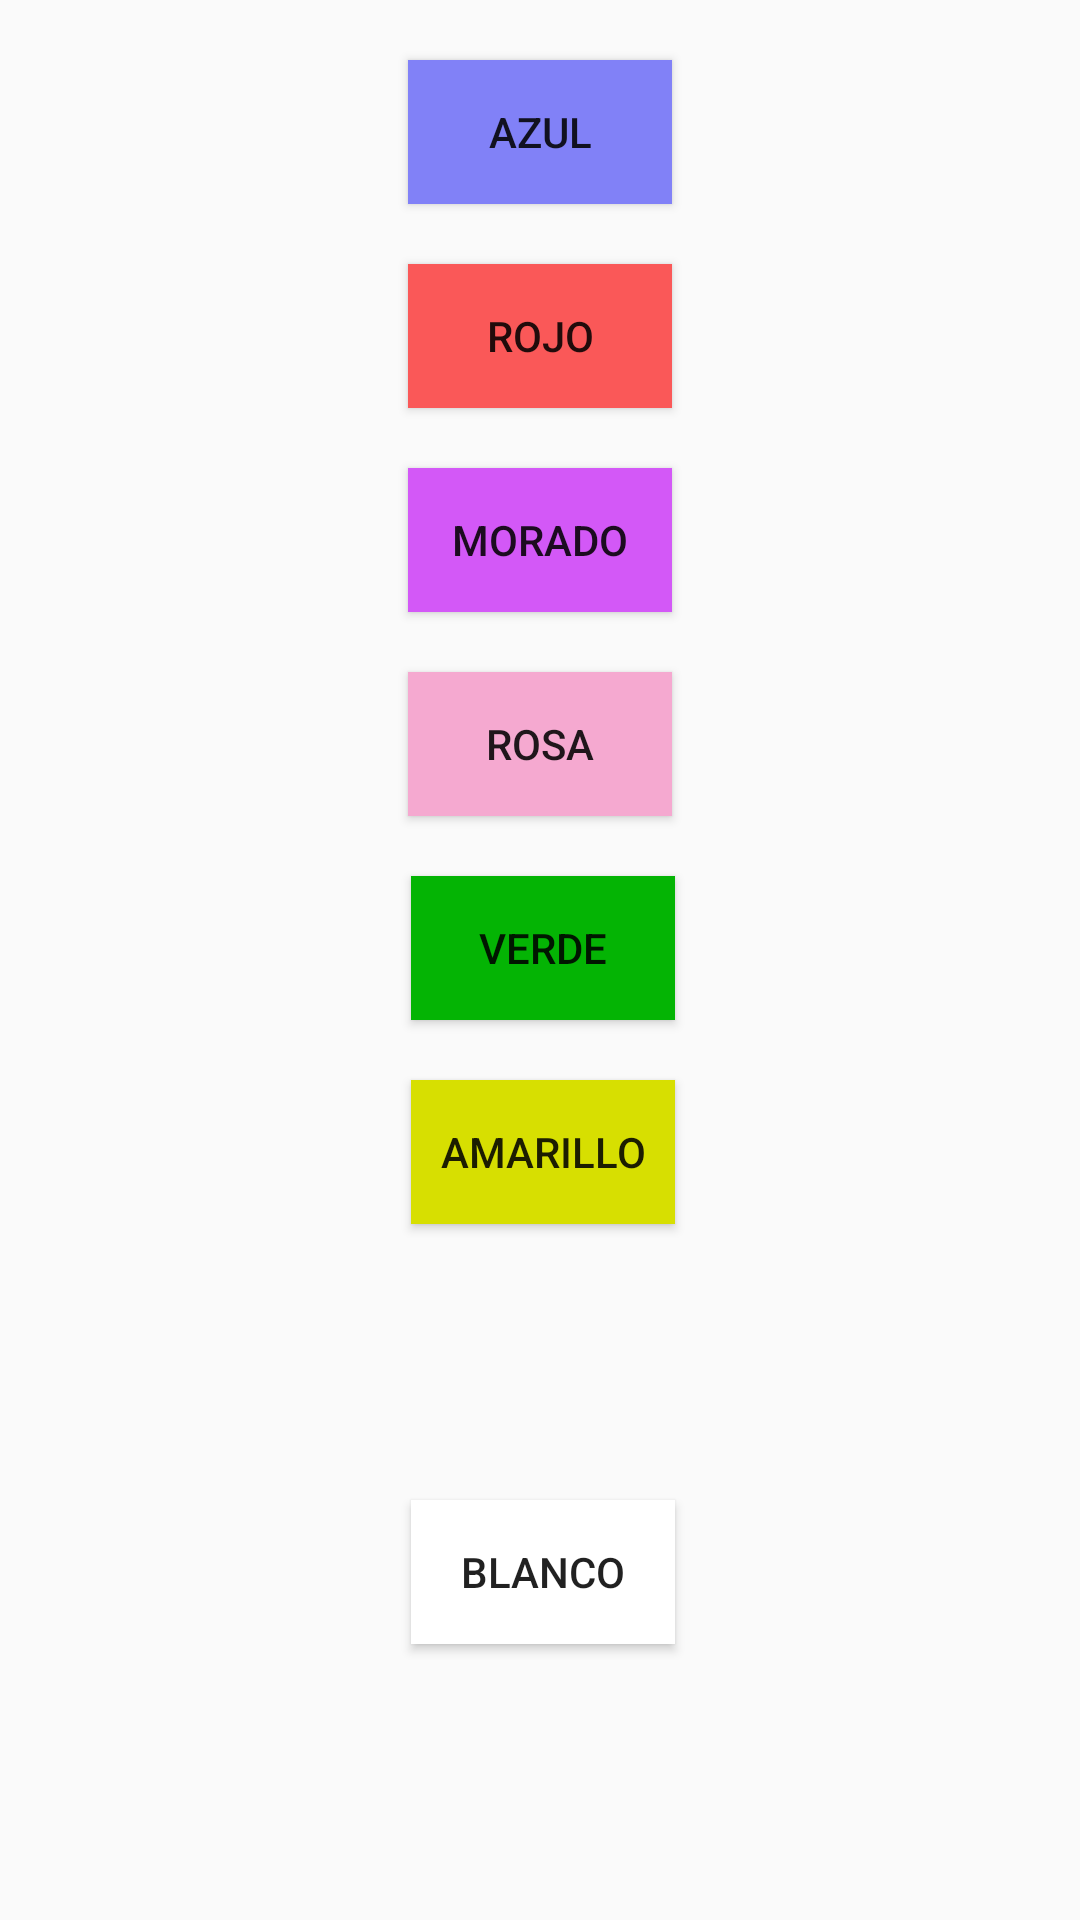

This screen was rendered from an Android layout file. Write that file and the resources it references.
<!-- AndroidManifest.xml: application theme Theme.TFG -->
<!-- res/layout/listacolores_calendario.xml -->
<?xml version="1.0" encoding="utf-8"?>
<androidx.constraintlayout.widget.ConstraintLayout xmlns:android="http://schemas.android.com/apk/res/android"
    xmlns:app="http://schemas.android.com/apk/res-auto"
    xmlns:tools="http://schemas.android.com/tools"
    android:layout_width="match_parent"
    android:layout_height="620dp">

    <Button
        android:id="@+id/button_azul"
        android:layout_width="wrap_content"
        android:layout_height="wrap_content"
        android:layout_marginTop="20dp"
        android:background="@color/calendarblue"
        android:text="AZUL"
        app:layout_constraintEnd_toEndOf="parent"
        app:layout_constraintStart_toStartOf="parent"
        app:layout_constraintTop_toTopOf="parent" />

    <Button
        android:id="@+id/button_rojo"
        android:layout_width="wrap_content"
        android:layout_height="wrap_content"
        android:layout_marginTop="20dp"
        android:background="@color/calendarred"
        android:text="ROJO"
        app:layout_constraintStart_toStartOf="@+id/button_azul"
        app:layout_constraintTop_toBottomOf="@+id/button_azul" />

    <Button
        android:id="@+id/button_morado"
        android:layout_width="wrap_content"
        android:layout_height="wrap_content"
        android:layout_marginTop="20dp"
        android:background="@color/calendarpurple"
        android:text="MORADO"
        app:layout_constraintStart_toStartOf="@+id/button_rojo"
        app:layout_constraintTop_toBottomOf="@+id/button_rojo" />

    <Button
        android:id="@+id/button_rosa"
        android:layout_width="wrap_content"
        android:layout_height="wrap_content"
        android:layout_marginTop="20dp"
        android:background="@color/calendarpink"
        android:text="ROSA"
        app:layout_constraintStart_toStartOf="@+id/button_morado"
        app:layout_constraintTop_toBottomOf="@+id/button_morado" />

    <Button
        android:id="@+id/button_verde"
        android:layout_width="wrap_content"
        android:layout_height="wrap_content"
        android:layout_marginStart="1dp"
        android:layout_marginTop="20dp"
        android:background="@color/calendargreen"
        android:text="VERDE"
        app:layout_constraintStart_toStartOf="@+id/button_rosa"
        app:layout_constraintTop_toBottomOf="@+id/button_rosa" />

    <Button
        android:id="@+id/button_amarillo"
        android:layout_width="wrap_content"
        android:layout_height="wrap_content"
        android:layout_marginTop="20dp"
        android:background="@color/calendaryellow"
        android:text="AMARILLO"
        app:layout_constraintStart_toStartOf="@+id/button_verde"
        app:layout_constraintTop_toBottomOf="@+id/button_verde" />

    <Button
        android:id="@+id/button_blanco"
        android:layout_width="wrap_content"
        android:layout_height="wrap_content"
        android:layout_marginBottom="20dp"
        android:layout_marginTop="20dp"
        android:background="@color/white"
        android:text="BLANCO"
        app:layout_constraintBottom_toBottomOf="parent"
        app:layout_constraintStart_toStartOf="@+id/button_amarillo"
        app:layout_constraintTop_toBottomOf="@+id/button_amarillo" />
</androidx.constraintlayout.widget.ConstraintLayout>
<!-- resources referenced by this layout -->
<resources>
  <color name="calendarblue">#8181F7</color>
  <color name="calendargreen">#04B404</color>
  <color name="calendarpink">#F5A9D0</color>
  <color name="calendarpurple">#D358F7</color>
  <color name="calendarred">#FA5858</color>
  <color name="calendaryellow">#D7DF01</color>
  <color name="white">#FFFFFFFF</color>
  <style name="Theme.TFG" parent="Theme.AppCompat.Light.NoActionBar">
      </style>
</resources>
